Dataset: trash_cls_dataset (GitHub, leexymon/YOLO-GARBAGE). Classes: cardboard, glass, metal, paper, plastic, trash.

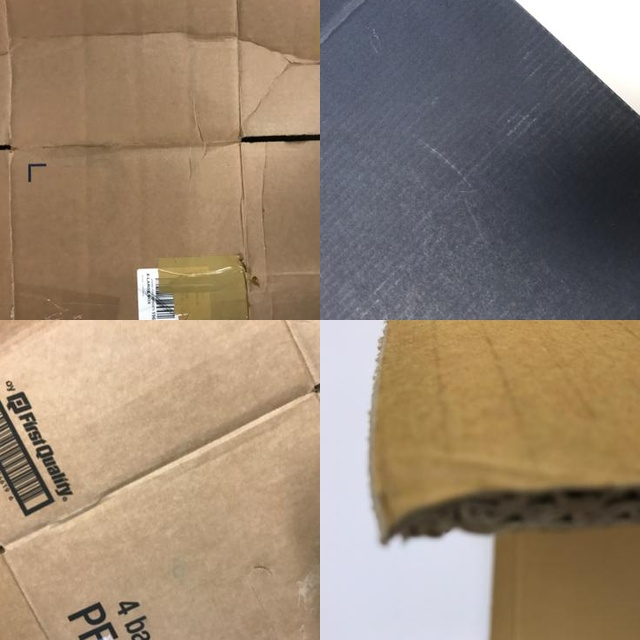
Label: cardboard

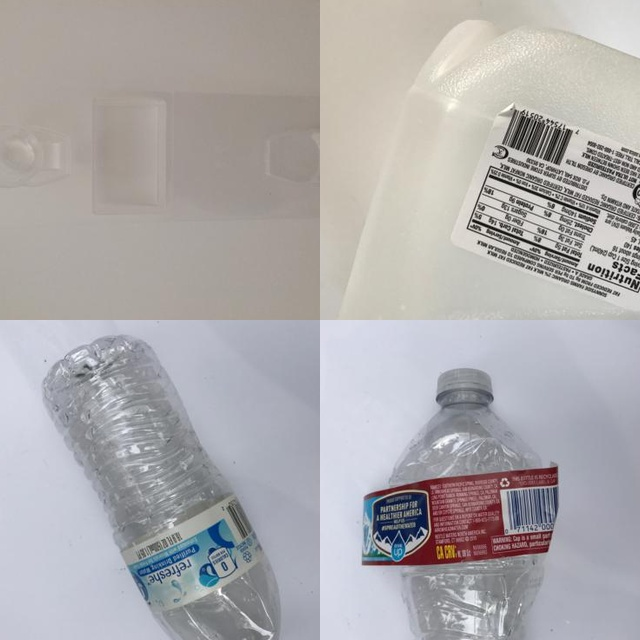
Label: plastic

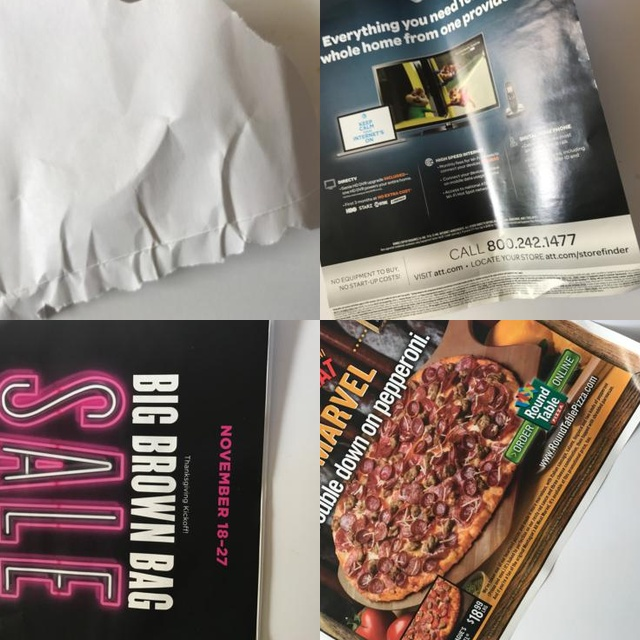
Label: paper

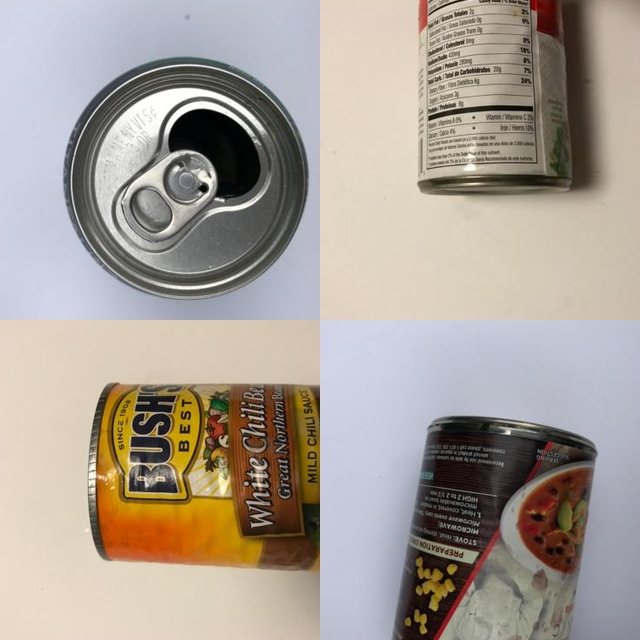
Label: metal

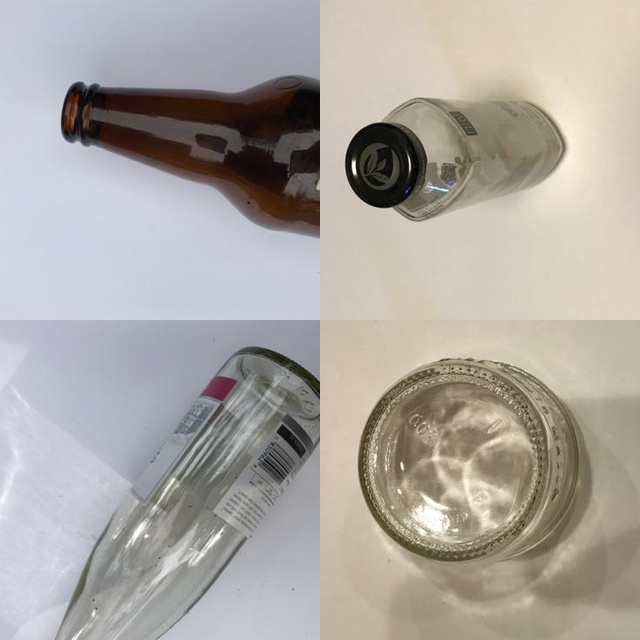
Label: glass

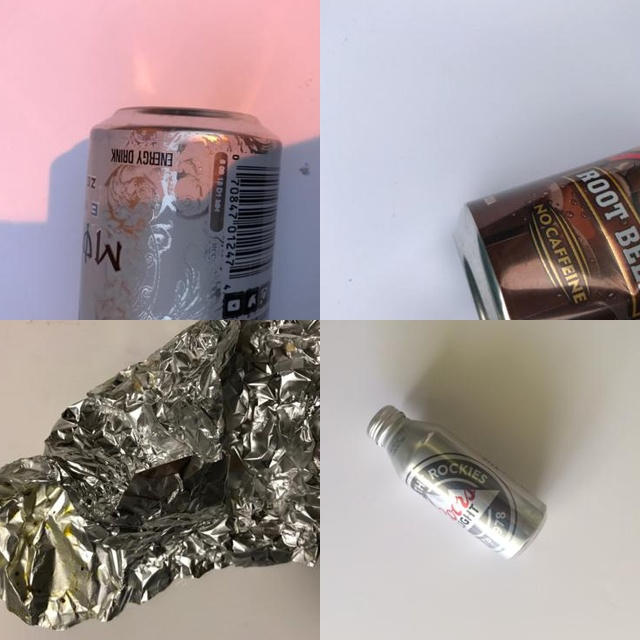
Label: metal
